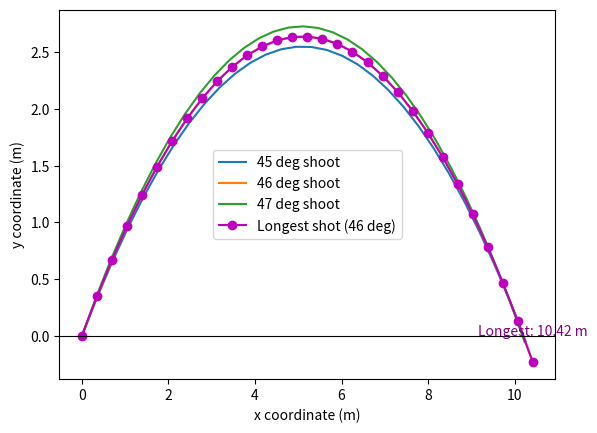

Generate this figure with matplotlib:
from math import sin, cos, radians
from matplotlib import pyplot as plt


class Cannon:
    """
    Ágyú osztály
    """
    GRAVITY = -9.8  # Gravity constant (m/s^2)

    def __init__(self, x0, y0, v, angle):
        """
        Initializes the cannon.
        :param x0: initial x-coordinate
        :param y0: initial y-coordinate
        :param v: initial velocity
        :param angle: shooting angle (degrees)
        """
        self.x, self.y = x0, y0
        self.vx = v * cos(radians(angle))  # Horizontal velocity
        self.vy = v * sin(radians(angle))  # Vertical velocity
        self.ax, self.ay = 0, self.GRAVITY  # Accelerations
        self.time = 0  # Elapsed time
        self.xarr = [self.x]  # List of x-coordinates
        self.yarr = [self.y]  # List of y-coordinates

    def update_velocity(self, dt, axis):
        """
        Updates velocity for the given axis.
        :param dt: time step (s)
        :param axis: 'x' or 'y' for the respective axis
        """
        if axis == 'x':
            self.vx += self.ax * dt
            return self.vx
        elif axis == 'y':
            self.vy += self.ay * dt
            return self.vy

    def update_position(self, dt, axis):
        """
        Updates position for the given axis based on velocity and acceleration.
        :param dt: time step (s)
        :param axis: 'x' or 'y' for the respective axis
        """
        if axis == 'x':
            self.x += 0.5 * (self.vx + self.update_velocity(dt, 'x')) * dt
            return self.x
        elif axis == 'y':
            self.y += 0.5 * (self.vy + self.update_velocity(dt, 'y')) * dt
            return self.y

    def step(self, dt):
        """
        Advances simulation by one time step.
        :param dt: time step (s)
        """
        self.xarr.append(self.update_position(dt, 'x'))
        self.yarr.append(self.update_position(dt, 'y'))
        self.time += dt


def make_shoot(x0, y0, velocity, angle):
    """
    Simulates a cannon shot.
    :param x0: initial x-coordinate
    :param y0: initial y-coordinate
    :param velocity: initial velocity
    :param angle: shooting angle (degrees)
    :return: tuple of lists (x-coordinates, y-coordinates)
    """
    cannon = Cannon(x0, y0, velocity, angle)
    dt = 0.05

    while cannon.y >= 0:
        cannon.step(dt)

    return cannon.xarr, cannon.yarr


def main():
    """
    Main program for simulating cannon shots at different angles.
    """
    x0, y0, velocity = 0, 0, 10

    # Simulate shots at different angles
    angles = [45, 46, 47]
    results = [make_shoot(x0, y0, velocity, angle) for angle in angles]

    # Find the longest shot
    max_distance = 0
    max_angle = 0
    max_xarr = []
    max_yarr = []
    for (x, y), angle in zip(results, angles):
        if max(x) > max_distance:
            max_distance = max(x)
            max_angle = angle
            max_xarr = x
            max_yarr = y

    # Plot results
    for (x, y), angle in zip(results, angles):
        plt.plot(x, y, label=f"{angle} deg shoot")

    # Annotate the longest shot
    plt.plot(max_xarr, max_yarr, "mo-", label=f"Longest shot ({max_angle} deg)")
    plt.text(max_distance, 0, f"Longest: {max_distance:.2f} m",
             horizontalalignment='center', color='purple', fontsize=10)

    plt.axhline(0, color='black', linewidth=0.8)
    plt.legend()
    plt.xlabel("x coordinate (m)")
    plt.ylabel("y coordinate (m)")
    plt.show()


if __name__ == "__main__":
    main()
